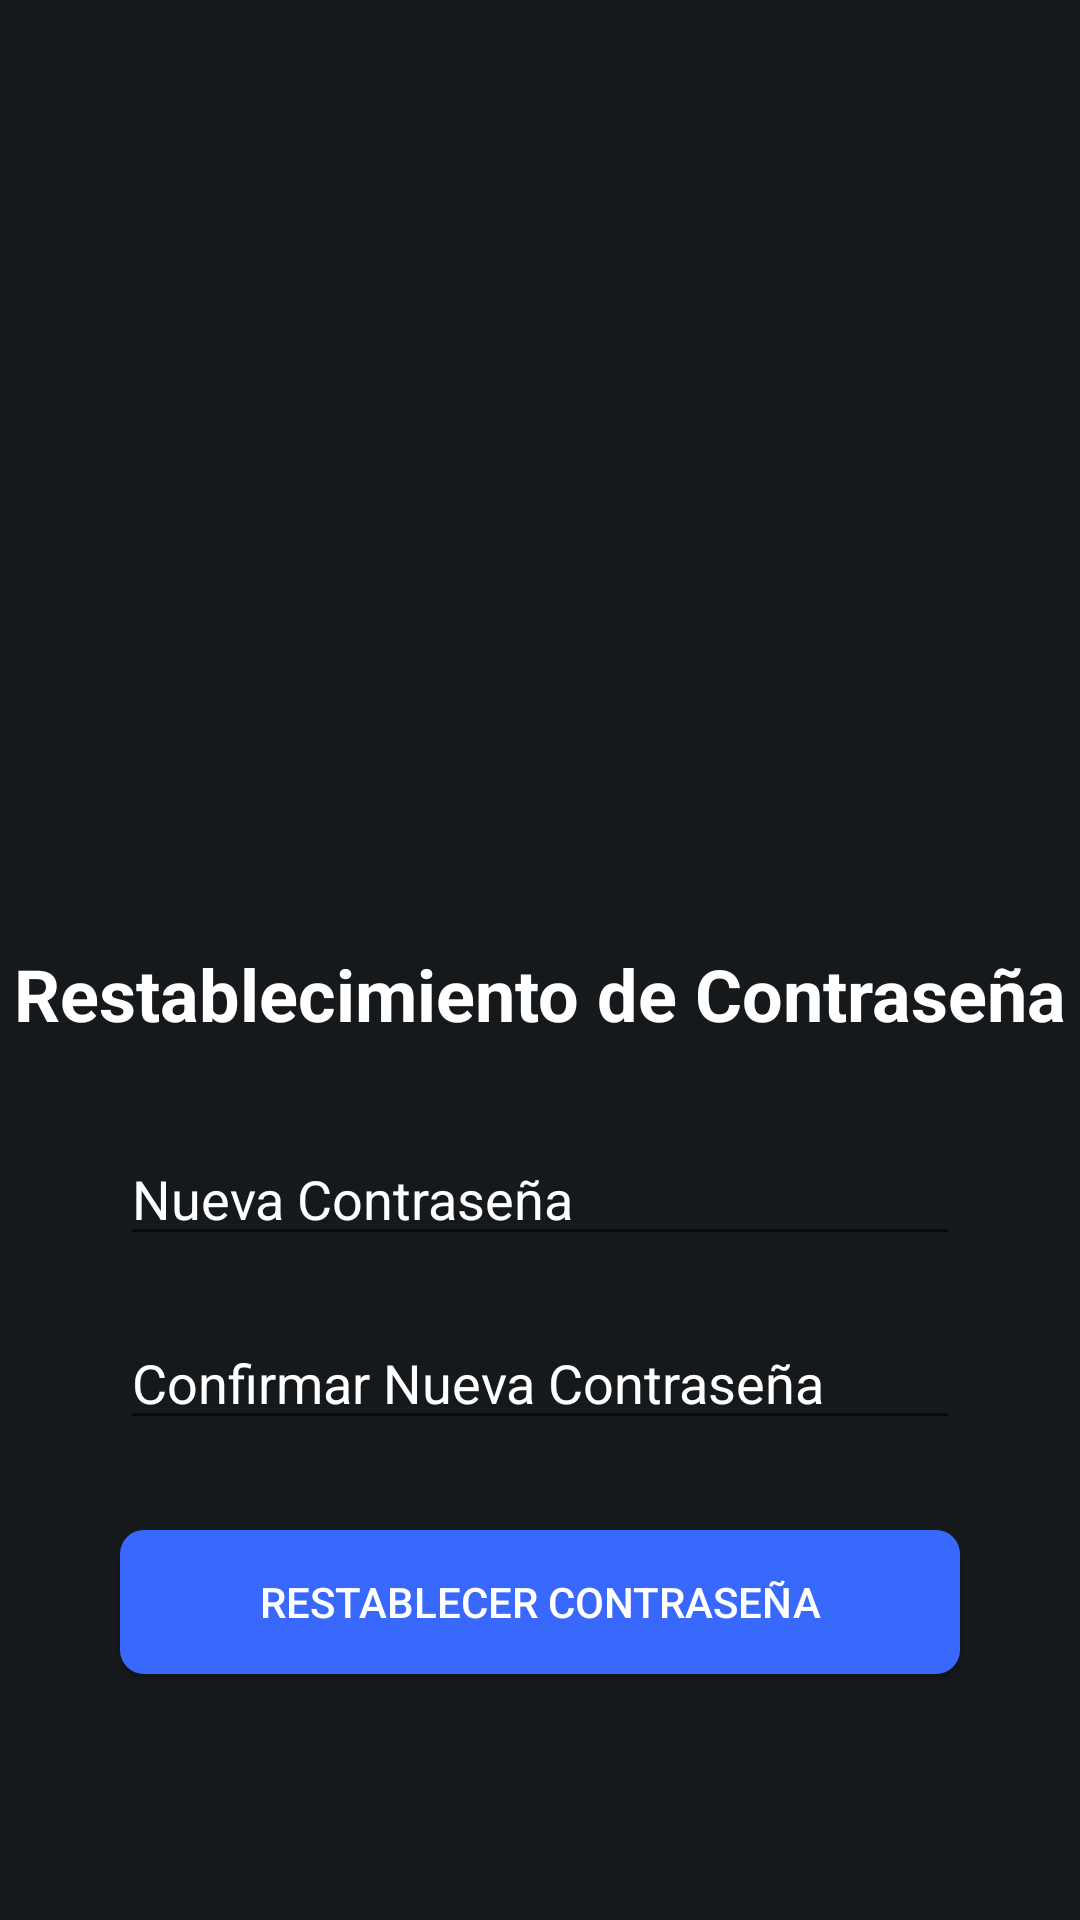

Here is an Android app screen rendered from its layout file. Give the layout XML and the strings, colors and styles it references.
<!-- AndroidManifest.xml: application theme Theme.Upp_jobs -->
<!-- res/layout/activity_reset_password.xml -->
<?xml version="1.0" encoding="utf-8"?>
<RelativeLayout xmlns:android="http://schemas.android.com/apk/res/android"
    xmlns:tools="http://schemas.android.com/tools"
    android:layout_width="match_parent"
    android:layout_height="match_parent"
    android:background="@color/backgroundColor"
    android:layout_centerInParent="true"
    tools:context=".ResetPasswordActivity">

    
    <ImageView
        android:id="@+id/logo"
        android:layout_width="100dp"
        android:layout_height="100dp"
        android:layout_centerHorizontal="true"
        android:layout_marginTop="35dp"
        android:src="@drawable/ic_question_mark" />

    
    <TextView
        android:id="@+id/title1"
        android:layout_width="wrap_content"
        android:layout_height="wrap_content"
        android:layout_below="@id/logo"
        android:layout_marginTop="180dp"
        android:layout_centerHorizontal="true"
        android:text="Restablecimiento de Contraseña"
        android:textColor="@color/textColorPrimary"
        android:textSize="24sp"
        android:textStyle="bold" />

    
    <EditText
        android:id="@+id/new_password"
        android:layout_width="match_parent"
        android:layout_height="wrap_content"
        android:layout_below="@id/title1"
        android:layout_marginTop="30dp"
        android:layout_marginLeft="40dp"
        android:layout_marginRight="40dp"
        android:hint="Nueva Contraseña"
        android:inputType="textPassword"
        android:textColorHint="@color/textColorPrimary" />

    
    <EditText
        android:id="@+id/confirm_new_password"
        android:layout_width="match_parent"
        android:layout_height="wrap_content"
        android:layout_below="@id/new_password"
        android:layout_marginTop="20dp"
        android:layout_marginLeft="40dp"
        android:layout_marginRight="40dp"
        android:hint="Confirmar Nueva Contraseña"
        android:inputType="textPassword"
        android:textColorHint="@color/textColorPrimary" />

    
    <Button
        android:id="@+id/btn_reset_password"
        android:layout_width="match_parent"
        android:layout_height="wrap_content"
        android:layout_below="@id/confirm_new_password"
        android:layout_marginTop="30dp"
        android:layout_marginLeft="40dp"
        android:layout_marginRight="40dp"
        android:text="Restablecer Contraseña"
        android:textColor="#ffffff"
        android:background="@drawable/custom_button"
        android:textSize="14sp" />

</RelativeLayout>
<!-- resources referenced by this layout -->
<resources>
  <color name="backgroundColor">#16191C</color>
  <color name="textColorPrimary">#ffffff</color>
  <!-- drawable custom_button (drawable) -->
  <?xml version="1.0" encoding="utf-8"?>
  <selector xmlns:android="http://schemas.android.com/apk/res/android">
      <item android:state_pressed="true">
          <shape>
              <solid android:color="#3B3B3B"/>
              <corners android:radius="8dp"/>
          </shape>
      </item>
      <item>
          <shape>
              <solid android:color="@color/colorPrimary"/>
              <corners android:radius="8dp"/>
          </shape>
      </item>
  </selector>
  <style name="Theme.Upp_jobs" parent="Theme.AppCompat.Light.NoActionBar">
          
          <item name="colorPrimary">@color/white</item>
          <item name="colorPrimaryDark">@color/teal_200</item>
          <item name="colorAccent">@color/teal_700</item>
          
      </style>
  <color name="colorPrimary">#3969FC</color>
  <color name="white">#FFFFFFFF</color>
  <color name="teal_200">#FF03DAC5</color>
  <color name="teal_700">#FF018786</color>
</resources>
